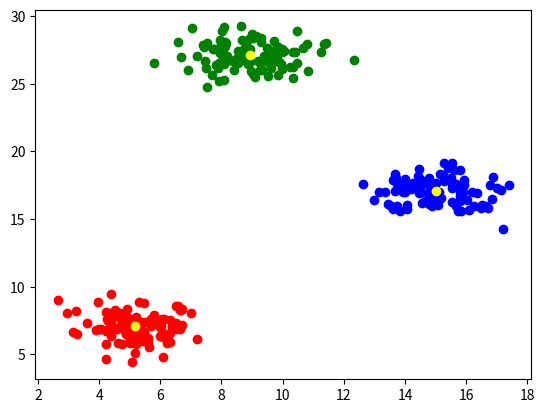
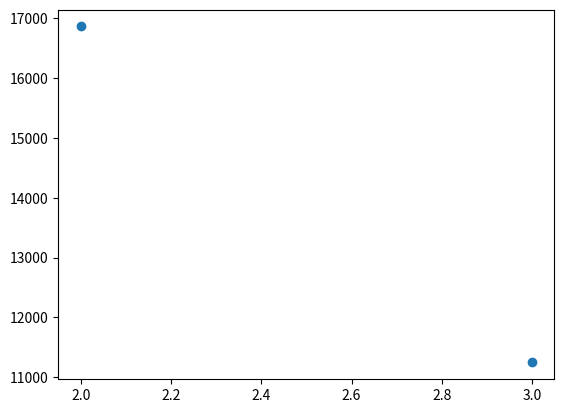

Generate these figures, in order, with matplotlib:
############We assume that we have multi-dimensional data in the file.
### The code needs two input: data is the input data, toler is the tolerance of the converging point
import numpy as np
import matplotlib.pyplot as plt
class Kmean:


  def __init__(self,data,toler,k):
    self.data=data
    self.toler=toler
    self.k=k
    return


  def K_cal(self):
######find max and min for each dimension in data for next initialization purpose
    max_min=np.empty((self.data.shape[1],2))
    for di in range(self.data.shape[1]):
      max_min[di,0]=np.min(self.data[:,di])
      max_min[di,1]=np.max(self.data[:,di])
    elbow=np.empty((self.k-1,2))
    for i in range(2,self.k+1):
      centroid=np.empty((i,self.data.shape[1]))
      for ri in range(i):
        for ci in range(self.data.shape[1]):
          centroid[ri,ci]=max_min[ci,0]+(max_min[ci,1]-max_min[ci,0])*(ri+1)/i
      m,n=centroid.shape
      newcent=centroid*100
      dif=np.mean(np.abs(newcent-centroid))


######converging section, algorithm tries to find the best centroids
      while dif>self.toler:
        dis_recorder=np.empty((self.data.shape[0],2))
        for ii in range(self.data.shape[0]):
            dis_recorder[ii,:]=self.min_dis(centroid,self.data[ii,:])
        for j in range(i):
          points = self.data[dis_recorder[:,0] == j]
          newcent[j,0]=np.mean(points[:,0])
          newcent[j,1]=np.mean(points[:,1])
        dif=np.mean(np.abs(newcent-centroid))
        centroid=newcent
      evalu=0
      for jj in range(i):
        xcol=self.data[dis_recorder[:,0] == jj]
        ycol=self.data[dis_recorder[:,1] == jj]
        if xcol.shape[0]>0:
          xval=np.sum((xcol)-centroid[jj,0])**2/xcol.shape[0]
        else:
          xval=0
        if ycol.shape[0]>0:
          yval=np.sum((ycol)-centroid[jj,1])**2/ycol.shape[0]
        else:
          yval=0
        evalu+=xval+yval
      elbow[i-2,0]=i
      elbow[i-2,1]=evalu/i
    return centroid, elbow


#####calculate euclidean distance and find the minimum distance among centers.
  def min_dis(self,centers,points):
    m,n=centers.shape
    dis=np.empty(m)
    for i in range(m):
      dis[i]=np.sqrt(np.sum((centers[i,:]-points)**2))
    mindex=np.argmin(dis)
    return (mindex,dis[mindex])


#####we generate 3 2D distributions with norm. randoms
### in princeple, the converged result should approach these three centers

center1=[5,7]
center2=[15,17]
center3=[9,27]
###make type1 distribution 100 points
testa=np.random.normal(loc=center1[0],scale=1,size=(100,1))
testb=np.random.normal(loc=center1[1],scale=1,size=(100,1))
type1=np.column_stack((testa,testb))
###make type2 distribution 100 points
testa=np.random.normal(loc=center2[0],scale=1,size=(100,1))
testb=np.random.normal(loc=center2[1],scale=1,size=(100,1))
type2=np.column_stack((testa,testb))
###make type3 distribution 100 points
testa=np.random.normal(loc=center3[0],scale=1,size=(100,1))
testb=np.random.normal(loc=center3[1],scale=1,size=(100,1))
type3=np.column_stack((testa,testb))
#####concatenate all three types and randomnize the sequence
data=np.concatenate((type1,type2,type3))



#### run code and plotting few things
ans=Kmean(data,0.0000001,3)
a,b=ans.K_cal()

####visualize the result, yellow dots are predicted centroids.
########As we all know that the performance might go local minimum rather than the global one
plt.scatter(type1[:,0], type1[:,1], c='red', label='Group 1')
plt.scatter(type2[:,0], type2[:,1], c='blue', label='Group 2')
plt.scatter(type3[:,0], type3[:,1], c='green', label='Group 3')
plt.scatter(a[:,0], a[:,1], c='yellow', label='Predicted')
plt.figure()
plt.plot(b[:,0],b[:,1],marker='o',linestyle='none')
plt.show()

